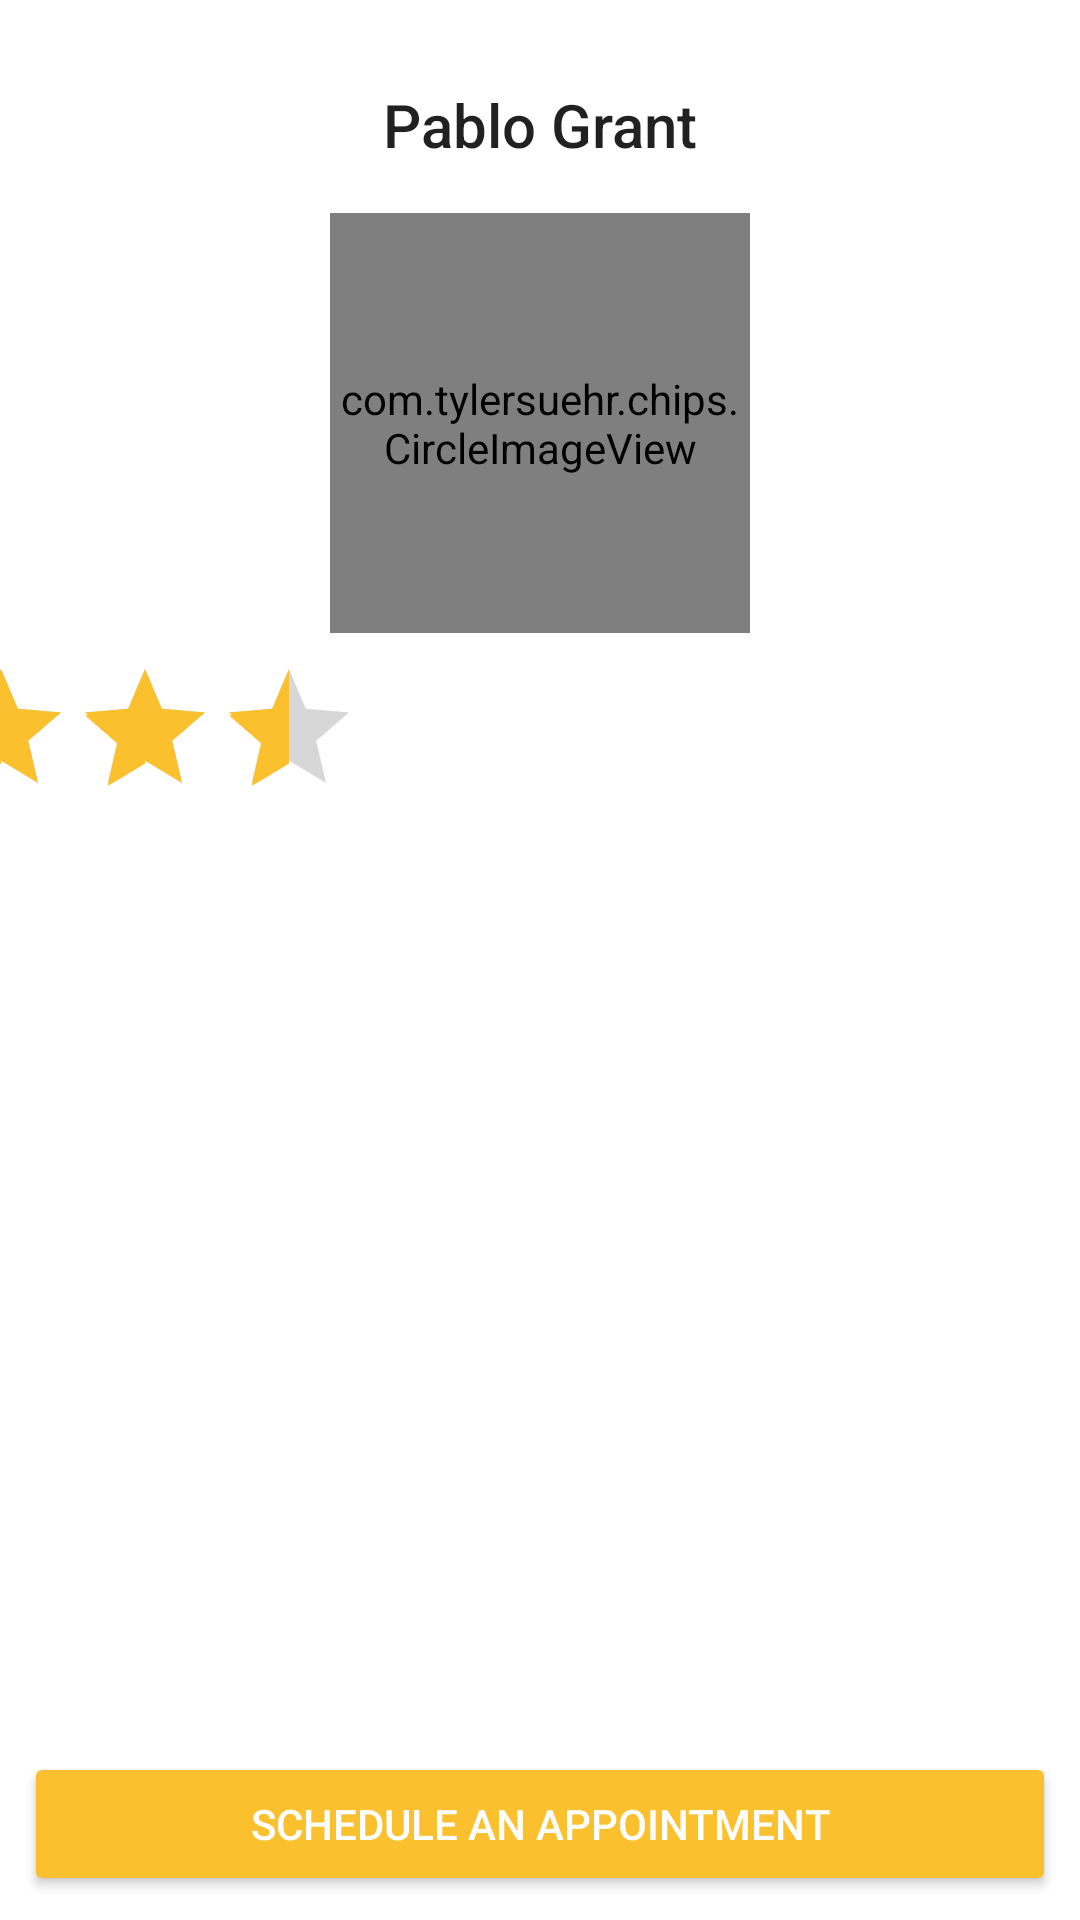

Produce the Android XML layout that renders to this screen, including the resource entries it uses.
<!-- AndroidManifest.xml: application theme AppTheme -->
<!-- res/layout/fragment_details.xml -->
<android.support.constraint.ConstraintLayout xmlns:android="http://schemas.android.com/apk/res/android"
    xmlns:app="http://schemas.android.com/apk/res-auto"
    xmlns:tools="http://schemas.android.com/tools"
    android:layout_width="match_parent"
    android:background="#FFF"
    android:layout_height="match_parent"
    tools:context="com.momocorp.charihelp.DetailsFragment">

    <TextView
        android:id="@+id/tutor_name"
        style="@style/TextAppearance.AppCompat.Title"
        android:layout_width="wrap_content"
        android:layout_height="wrap_content"
        android:layout_marginEnd="8dp"
        android:layout_marginStart="8dp"
        android:layout_marginTop="28dp"
        android:paddingEnd="12dp"
        android:paddingStart="12dp"
        android:text="@string/title"
        app:layout_constraintEnd_toEndOf="parent"
        app:layout_constraintStart_toStartOf="parent"
        app:layout_constraintTop_toTopOf="parent" />

    <com.tylersuehr.chips.CircleImageView
        android:id="@+id/tutor_avatar"

        android:layout_width="140dp"
        android:layout_height="140dp"

        android:layout_marginEnd="8dp"
        android:layout_marginStart="8dp"
        android:layout_marginTop="16dp"
        android:src="@drawable/stock_profile"
        app:layout_constraintEnd_toEndOf="parent"
        app:layout_constraintStart_toStartOf="parent"
        app:layout_constraintTop_toBottomOf="@+id/tutor_name" />

    
    
    
    
    
    <RatingBar
        android:id="@+id/tutor_rating"

        android:layout_width="wrap_content"
        android:layout_height="wrap_content"
        android:layout_marginEnd="8dp"
        android:layout_marginStart="8dp"
        android:layout_marginTop="8dp"
        android:max="5"
        android:rating="4.5"
        app:layout_constraintEnd_toEndOf="parent"
        app:layout_constraintEnd_toStartOf="parent"
        app:layout_constraintStart_toStartOf="parent"
        app:layout_constraintTop_toBottomOf="@+id/tutor_avatar" />

    <Button
        android:id="@+id/schedule_button"
        style="@style/Widget.AppCompat.Button.Colored"
        android:layout_width="match_parent"
        android:layout_height="wrap_content"
        android:layout_marginBottom="8dp"
        android:layout_marginEnd="8dp"
        android:layout_marginStart="8dp"
        android:layout_marginTop="8dp"
        android:text="schedule an appointment"
        app:layout_constraintBottom_toBottomOf="parent"
        app:layout_constraintEnd_toEndOf="parent"
        app:layout_constraintHorizontal_bias="0.0"
        app:layout_constraintStart_toStartOf="parent"
        app:layout_constraintTop_toBottomOf="@+id/tutor_avatar"
        app:layout_constraintVertical_bias="1.0" />

    <android.support.v7.widget.RecyclerView
        android:id="@+id/reviews_recycler"
        android:layout_width="0dp"
        android:layout_height="0dp"
        tools:listitem="@layout/tutor_review_layout"
        app:layout_constraintBottom_toTopOf="@+id/schedule_button"
        app:layout_constraintEnd_toEndOf="parent"
        app:layout_constraintStart_toStartOf="parent"
        app:layout_constraintTop_toBottomOf="@+id/tutor_rating"
         />
</android.support.constraint.ConstraintLayout>
<!-- res/layout/tutor_review_layout.xml (included above) -->
<?xml version="1.0" encoding="utf-8"?>

<android.support.constraint.ConstraintLayout xmlns:android="http://schemas.android.com/apk/res/android"
    android:layout_width="match_parent"
    android:layout_height="wrap_content"
    xmlns:app="http://schemas.android.com/apk/res-auto"
    xmlns:expandableTextView="http://schemas.android.com/tools">

    <TextView
        android:id="@+id/review_title_text"
        android:layout_width="wrap_content"
        android:layout_height="wrap_content"
        android:text="Lorem Ipsum"
        style="@style/TextAppearance.AppCompat.Body2"

        android:fontFamily="monospace"
        app:layout_constraintTop_toTopOf="parent"
        app:layout_constraintEnd_toEndOf="parent"
        android:layout_marginStart="5dp"
        android:layout_marginTop="5dp"
        app:layout_constraintHorizontal_bias="0.03"
        app:layout_constraintStart_toStartOf="parent"
        android:layout_marginLeft="5dp" />
    <at.blogc.android.views.ExpandableTextView
        android:layout_width="match_parent"
        android:layout_height="wrap_content"
        android:text="@string/Blurb"
        android:id="@+id/review_information_text"/>

</android.support.constraint.ConstraintLayout>
<!-- resources referenced by this layout -->
<resources>
  <!-- drawable stock_profile: jpg bitmap (drawable, 3744 bytes) -->
  <string name="Blurb">Vestibulum nec ipsum a nisi fermentum consequat sit amet id ex. Quisque est diam, ornare ac ipsum at, feugiat porta nisi. Quisque vitae dui ut urna euismod elementum. Pellentesque quis mollis magna, quis elementum odio. Fusce ultricies mauris at augue faucibus interdum. Suspendisse turpis est, bibendum a elementum at, iaculis sit amet nibh. Vestibulum et nisi non orci lobortis facilisis et eget sem. Vestibulum ac tristique nulla.  Maecenas consequat nisl dui, gravida molestie urna blandit eget. Vivamus dictum felis non nunc elementum condimentum. Donec a consequat justo. Duis consequat scelerisque orci. Vivamus ac venenatis magna. Sed massa urna, feugiat quis orci vitae, finibus tempus elit. Donec commodo ipsum vel lorem mattis rutrum. Curabitur vehicula felis ligula, at pharetra felis bibendum et. Phasellus ut magna tincidunt, volutpat purus in, efficitur dolor. Nunc id orci dignissim lacus laoreet mollis non eu enim. Nunc vel libero et lectus pharetra sollicitudin. In aliquet dui odio, sodales venenatis dolor aliquet et. In hac habitasse platea dictumst.</string>
  <string name="title">Pablo Grant</string>
  <style name="AppTheme" parent="Theme.AppCompat.Light.NoActionBar">
          
          <item name="colorPrimary">@color/colorPrimary</item>
          <item name="colorPrimaryDark">@color/colorPrimaryDark</item>
          <item name="colorAccent">@color/colorAccent</item>
      </style>
  <color name="colorPrimary">#673AB7</color>
  <color name="colorPrimaryDark">#512DA8</color>
  <color name="colorAccent">#FBC02D</color>
</resources>
